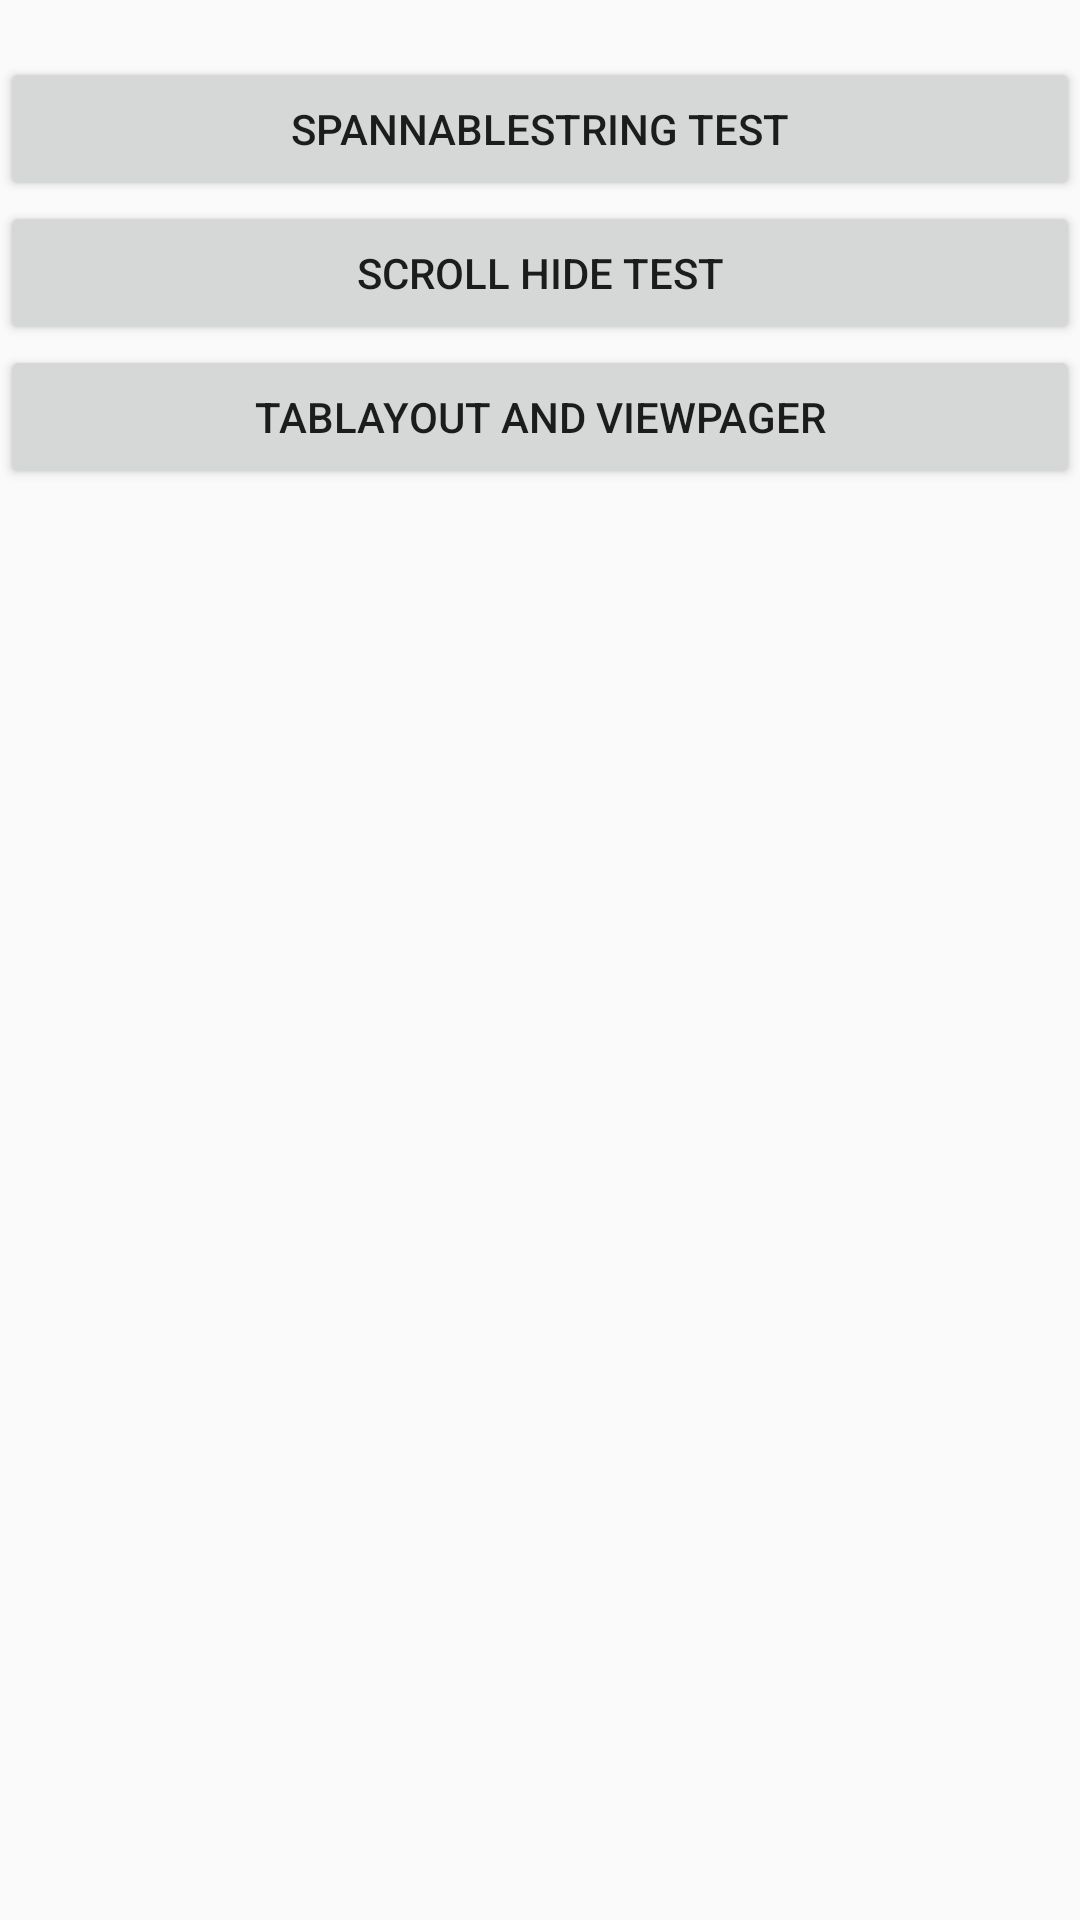

This screen was rendered from an Android layout file. Write that file and the resources it references.
<!-- AndroidManifest.xml: application theme AppTheme -->
<!-- res/layout/activity_main.xml -->
<?xml version="1.0" encoding="utf-8"?>
<ScrollView xmlns:android="http://schemas.android.com/apk/res/android"
    android:layout_width="match_parent"
    android:layout_height="match_parent">

    <LinearLayout xmlns:tools="http://schemas.android.com/tools"
        android:layout_width="match_parent"
        android:layout_height="wrap_content"
        android:orientation="vertical"
        tools:context="com.example.v_xuyan.androidtest.MainActivity">

        <TextView
            android:id="@+id/tvShow"
            android:layout_width="match_parent"
            android:layout_height="wrap_content" />

        <Button
            android:id="@+id/btnSpan"
            android:text="SpannableString Test"
            android:layout_width="match_parent"
            android:layout_height="wrap_content" />

        <Button
            android:id="@+id/btnScroll"
            android:text="Scroll Hide Test"
            android:layout_width="match_parent"
            android:layout_height="wrap_content" />

        <Button
            android:id="@+id/btnTabLayout"
            android:text="TabLayout and ViewPager"
            android:layout_width="match_parent"
            android:layout_height="wrap_content" />

    </LinearLayout>
</ScrollView>
<!-- resources referenced by this layout -->
<resources>
  <style name="AppTheme" parent="Theme.AppCompat.Light.DarkActionBar">
          
          <item name="colorPrimary">@color/colorPrimary</item>
          <item name="colorPrimaryDark">@color/colorPrimaryDark</item>
          <item name="colorAccent">@color/colorAccent</item>
      </style>
  <color name="colorPrimary">#3F51B5</color>
  <color name="colorPrimaryDark">#303F9F</color>
  <color name="colorAccent">#FF4081</color>
</resources>
